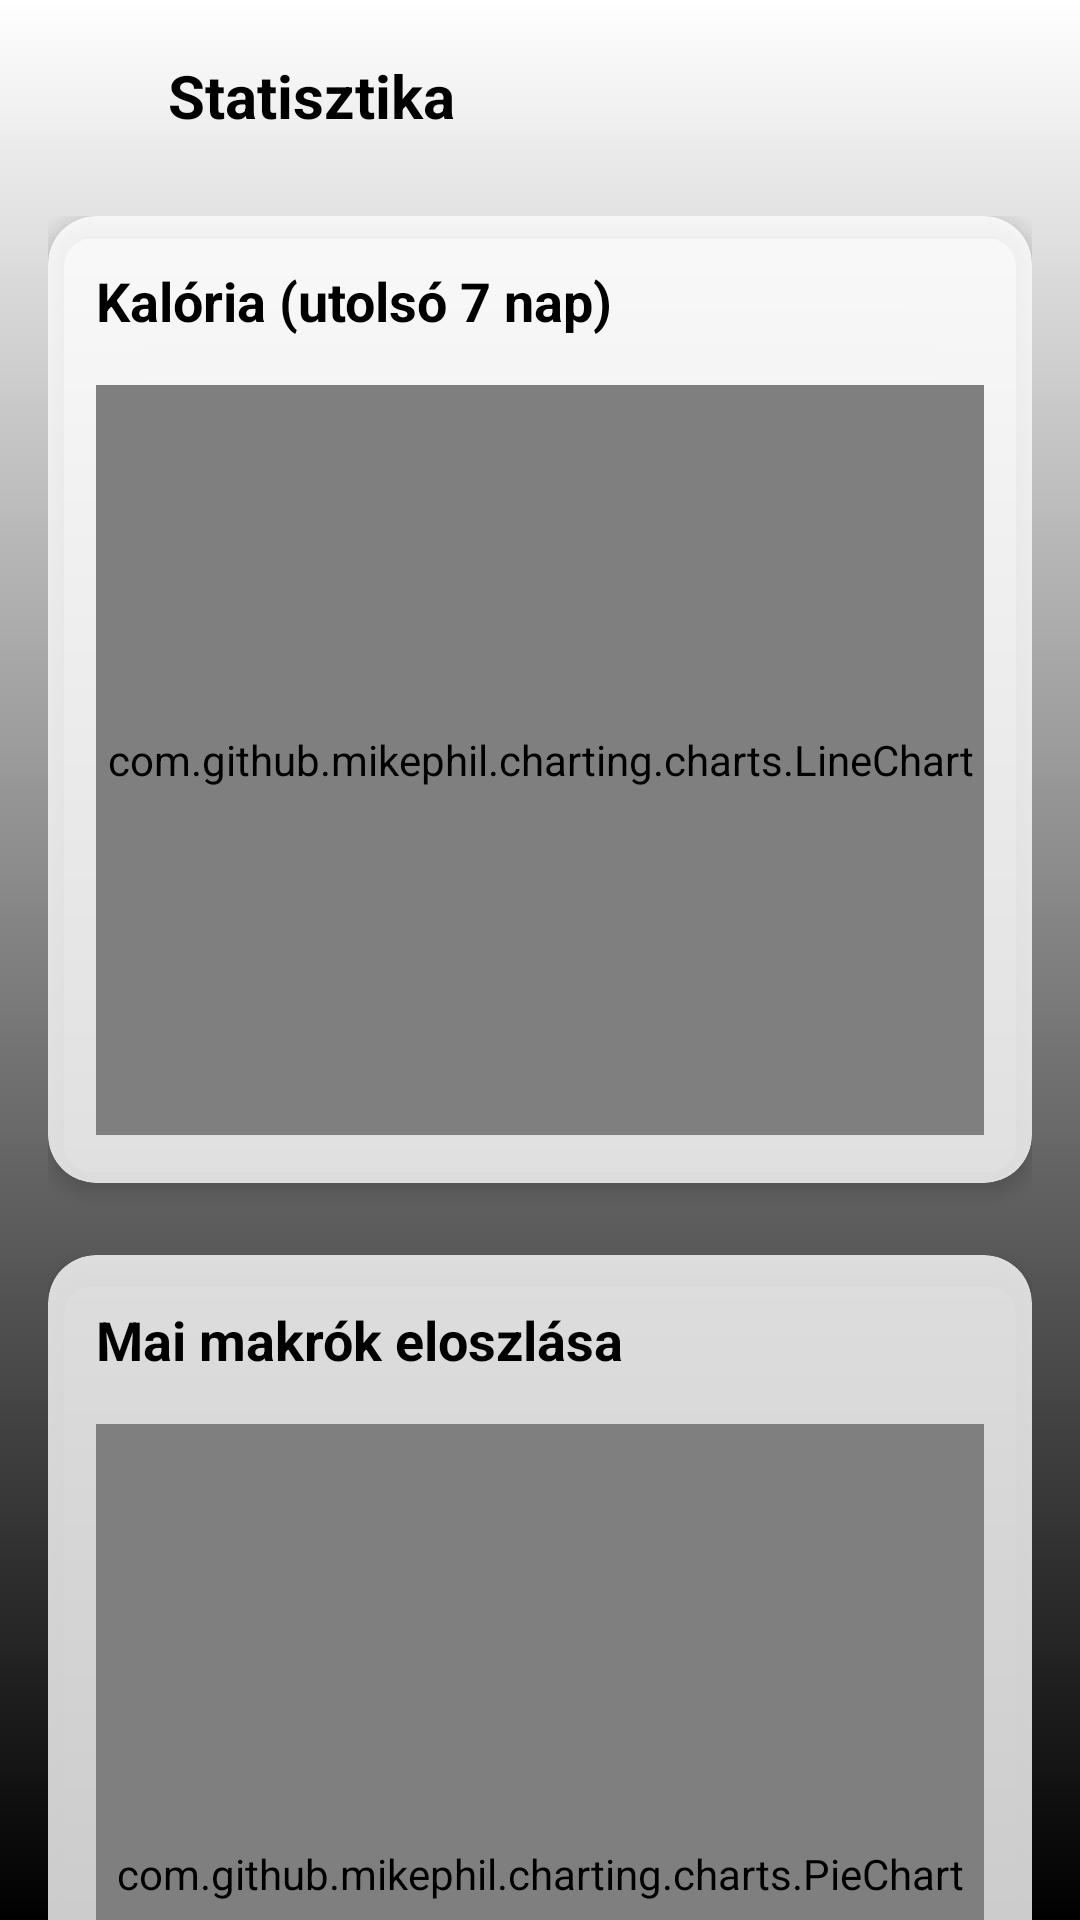

This screen was rendered from an Android layout file. Write that file and the resources it references.
<!-- AndroidManifest.xml: application theme Theme.SZAKDOLGOZAT -->
<!-- res/layout/activity_statistics.xml -->
<?xml version="1.0" encoding="utf-8"?>
<androidx.coordinatorlayout.widget.CoordinatorLayout xmlns:android="http://schemas.android.com/apk/res/android"
    xmlns:app="http://schemas.android.com/apk/res-auto"
    xmlns:tools="http://schemas.android.com/tools"
    android:layout_width="match_parent"
    android:layout_height="match_parent"
    android:background="@drawable/login_background">

    <com.google.android.material.appbar.AppBarLayout
        android:layout_width="match_parent"
        android:layout_height="wrap_content"
        android:background="@android:color/transparent"
        app:elevation="0dp">

        <androidx.appcompat.widget.Toolbar
            android:id="@+id/toolbar"
            android:layout_width="match_parent"
            android:layout_height="?attr/actionBarSize"
            android:paddingTop="8dp"
            app:contentInsetStart="16dp"
            app:contentInsetEnd="16dp">

            <ImageButton
                android:id="@+id/backButton"
                android:layout_width="40dp"
                android:layout_height="40dp"
                android:background="?attr/selectableItemBackgroundBorderless"
                android:src="@drawable/baseline_arrow_back_24"
                app:tint="@color/text_main"
                android:contentDescription="@string/error_generic" />

            <TextView
                android:id="@+id/statsTitle"
                android:layout_width="wrap_content"
                android:layout_height="wrap_content"
                android:layout_marginStart="16dp"
                android:text="@string/stats_title"
                android:textColor="@color/text_main"
                android:textSize="20sp"
                android:textStyle="bold" />
        </androidx.appcompat.widget.Toolbar>
    </com.google.android.material.appbar.AppBarLayout>

    <androidx.core.widget.NestedScrollView
        android:layout_width="match_parent"
        android:layout_height="match_parent"
        app:layout_behavior="@string/appbar_scrolling_view_behavior">

        <LinearLayout
            android:layout_width="match_parent"
            android:layout_height="wrap_content"
            android:orientation="vertical"
            android:padding="16dp">

            
            <androidx.cardview.widget.CardView
                android:layout_width="match_parent"
                android:layout_height="wrap_content"
                app:cardBackgroundColor="@color/card_bg"
                app:cardCornerRadius="16dp"
                app:cardElevation="4dp"
                android:layout_marginBottom="24dp">

                <LinearLayout
                    android:layout_width="match_parent"
                    android:layout_height="wrap_content"
                    android:orientation="vertical"
                    android:padding="16dp">

                    <TextView
                        android:id="@+id/labelLineChart"
                        android:layout_width="wrap_content"
                        android:layout_height="wrap_content"
                        android:text="@string/stats_calories_7d"
                        android:textColor="@color/text_main"
                        android:textSize="18sp"
                        android:textStyle="bold"
                        android:layout_marginBottom="16dp"/>

                    <com.github.mikephil.charting.charts.LineChart
                        android:id="@+id/lineChart"
                        android:layout_width="match_parent"
                        android:layout_height="250dp" />
                </LinearLayout>
            </androidx.cardview.widget.CardView>

            
            <androidx.cardview.widget.CardView
                android:layout_width="match_parent"
                android:layout_height="wrap_content"
                app:cardBackgroundColor="@color/card_bg"
                app:cardCornerRadius="16dp"
                app:cardElevation="4dp"
                android:layout_marginBottom="24dp">

                <LinearLayout
                    android:layout_width="match_parent"
                    android:layout_height="wrap_content"
                    android:orientation="vertical"
                    android:padding="16dp">

                    <TextView
                        android:id="@+id/labelPieChart"
                        android:layout_width="wrap_content"
                        android:layout_height="wrap_content"
                        android:text="@string/stats_macro_today"
                        android:textColor="@color/text_main"
                        android:textSize="18sp"
                        android:textStyle="bold"
                        android:layout_marginBottom="16dp"/>

                    <com.github.mikephil.charting.charts.PieChart
                        android:id="@+id/pieChart"
                        android:layout_width="match_parent"
                        android:layout_height="300dp" />
                </LinearLayout>
            </androidx.cardview.widget.CardView>

        </LinearLayout>
    </androidx.core.widget.NestedScrollView>

</androidx.coordinatorlayout.widget.CoordinatorLayout>
<!-- resources referenced by this layout -->
<resources>
  <color name="card_bg">#CCFFFFFF</color>
  <color name="text_main">#000000</color>
  <!-- drawable login_background (drawable) -->
  <?xml version="1.0" encoding="utf-8"?>
  <shape xmlns:android="http://schemas.android.com/apk/res/android">
  
      <gradient android:type="linear" android:angle="270" android:startColor="#ffffff" android:endColor="#000000"/>
  
  </shape>
  <string name="error_generic">Hiba történt</string>
  <string name="stats_calories_7d">Kalória (utolsó 7 nap)</string>
  <string name="stats_macro_today">Mai makrók eloszlása</string>
  <string name="stats_title">Statisztika</string>
  <style name="Theme.SZAKDOLGOZAT" parent="Theme.MaterialComponents.DayNight.NoActionBar">
          
          <item name="colorPrimary">@color/primary_green</item>
          <item name="colorPrimaryVariant">@color/primary_dark_green</item>
          <item name="colorOnPrimary">@color/white</item>
          <item name="colorSecondary">@color/secondary_blue</item>
          <item name="colorOnSecondary">@color/white</item>
  
          
          <item name="colorSurface">@color/glass_white</item>
          <item name="colorOnSurface">@color/black</item>
          <item name="android:textColorPrimary">@color/black</item>
  
          
          <item name="android:statusBarColor">@android:color/transparent</item>
          <item name="android:windowLightStatusBar" tools:targetApi="m">true</item>
      </style>
  <color name="primary_green">#4CAF50</color>
  <color name="primary_dark_green">#388E3C</color>
  <color name="white">#FFFFFFFF</color>
  <color name="secondary_blue">#2196F3</color>
  <color name="glass_white">#CCFFFFFF</color>
  <color name="black">#FF000000</color>
</resources>
